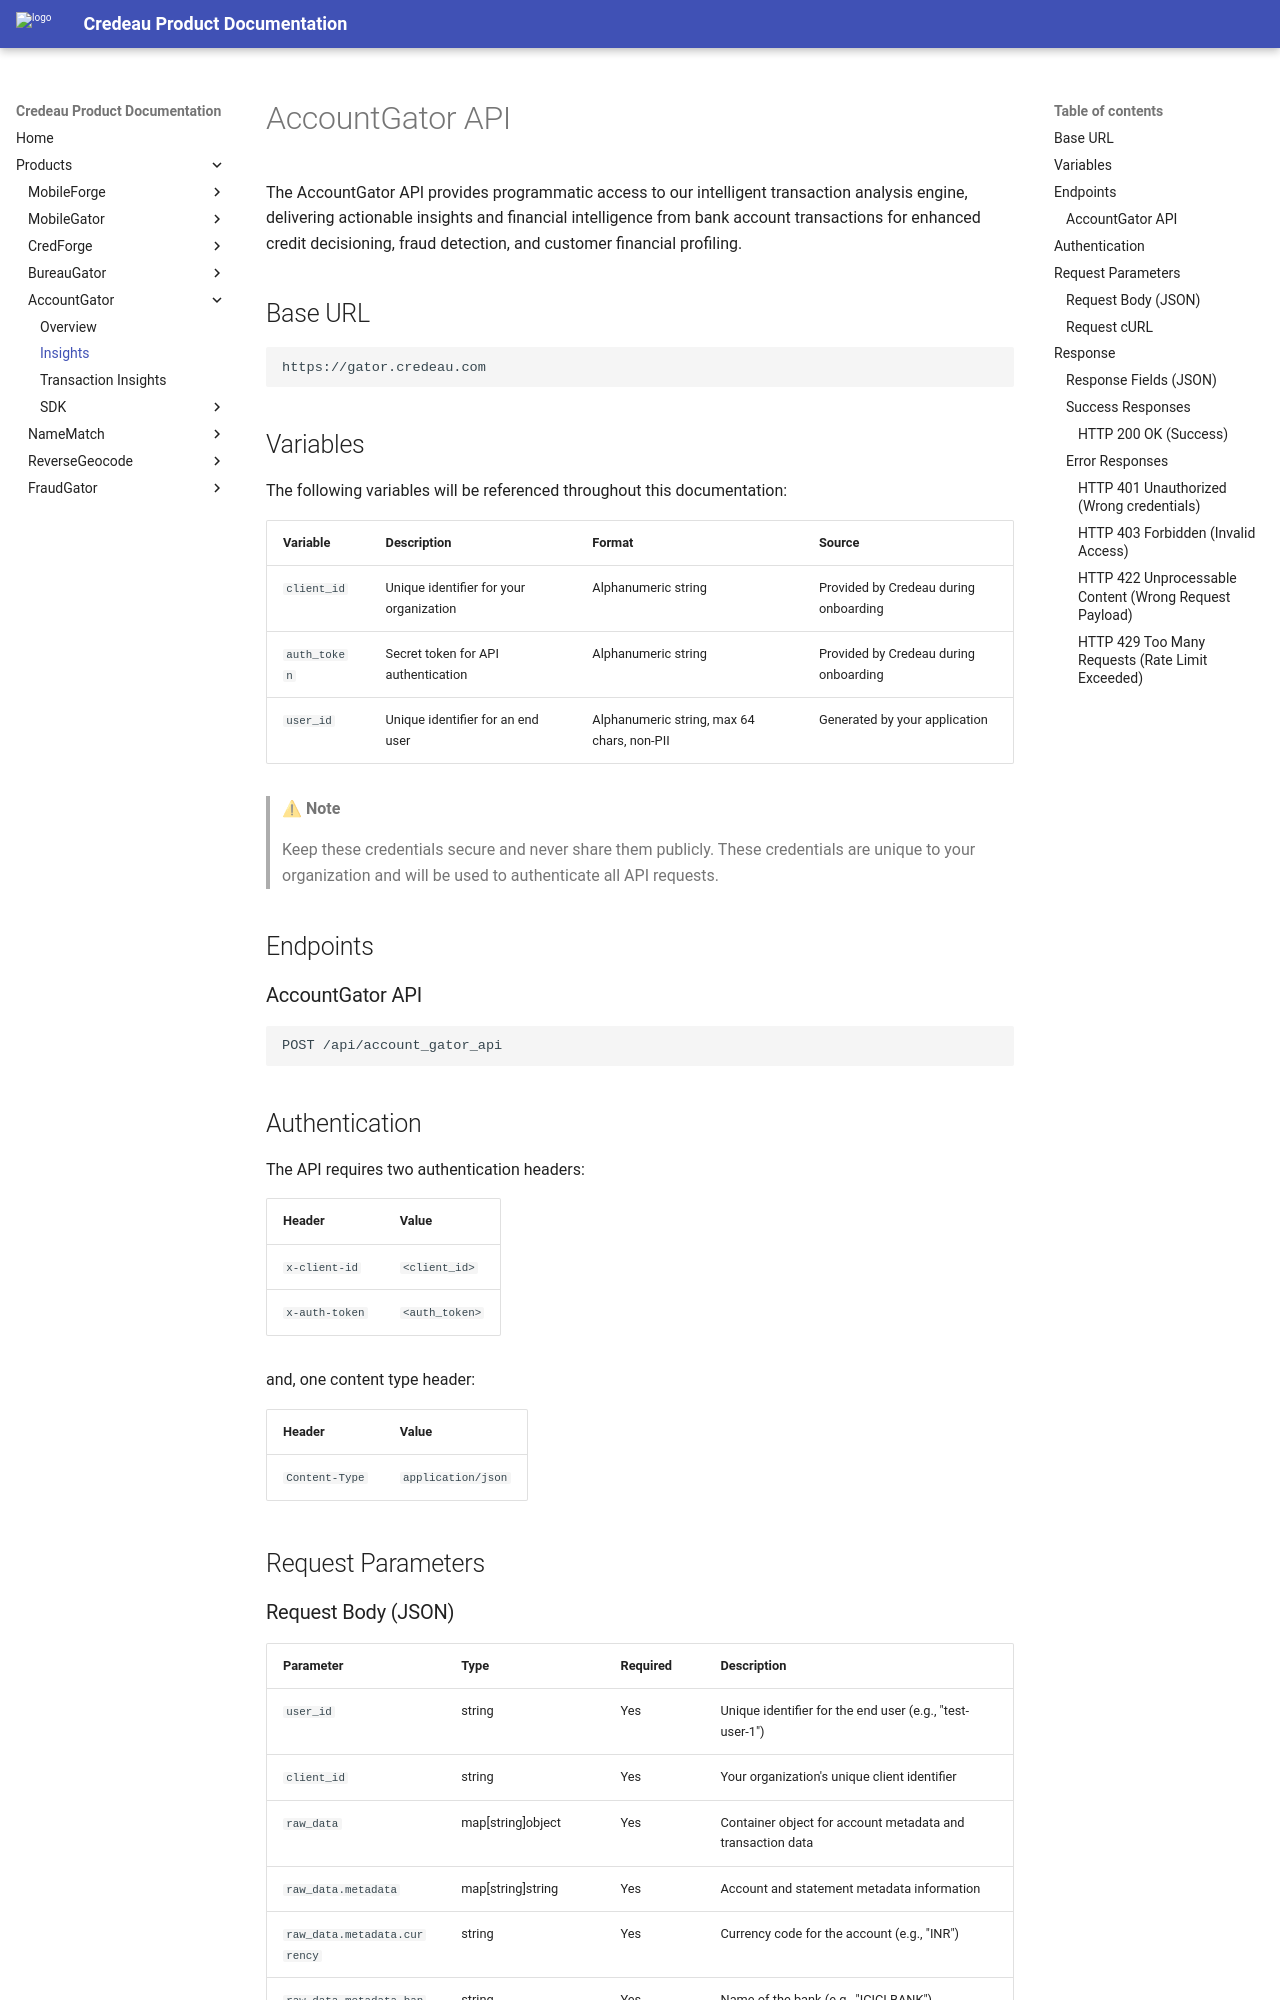

repository: Credeau/credeau-docs · page: products/accountgator/accountgator/index.html · generator: mkdocs

# AccountGator API

The AccountGator API provides programmatic access to our intelligent transaction analysis engine, delivering actionable insights and financial intelligence from bank account transactions for enhanced credit decisioning, fraud detection, and customer financial profiling.

## Base URL

```bash
https://gator.credeau.com
```

## Variables

The following variables will be referenced throughout this documentation:

| Variable      | Description                                | Format                                     | Source                                |
|---------------|--------------------------------------------|--------------------------------------------|---------------------------------------|
| `client_id`   | Unique identifier for your organization    | Alphanumeric string                        | Provided by Credeau during onboarding |
| `auth_token`  | Secret token for API authentication        | Alphanumeric string                        | Provided by Credeau during onboarding |
| `user_id`     | Unique identifier for an end user          | Alphanumeric string, max 64 chars, non-PII | Generated by your application         |


> ⚠ **Note**
>
> Keep these credentials secure and never share them publicly. These credentials are unique to your organization and will be used to authenticate all API requests.

## Endpoints

### AccountGator API

```bash
POST /api/account_gator_api
```

## Authentication

The API requires two authentication headers:

| Header | Value |
|--------|-------|
| `x-client-id` | `<client_id>` |
| `x-auth-token` | `<auth_token>` |

and, one content type header:

| Header | Value |
|--------|-------|
| `Content-Type` | `application/json` |

## Request Parameters
